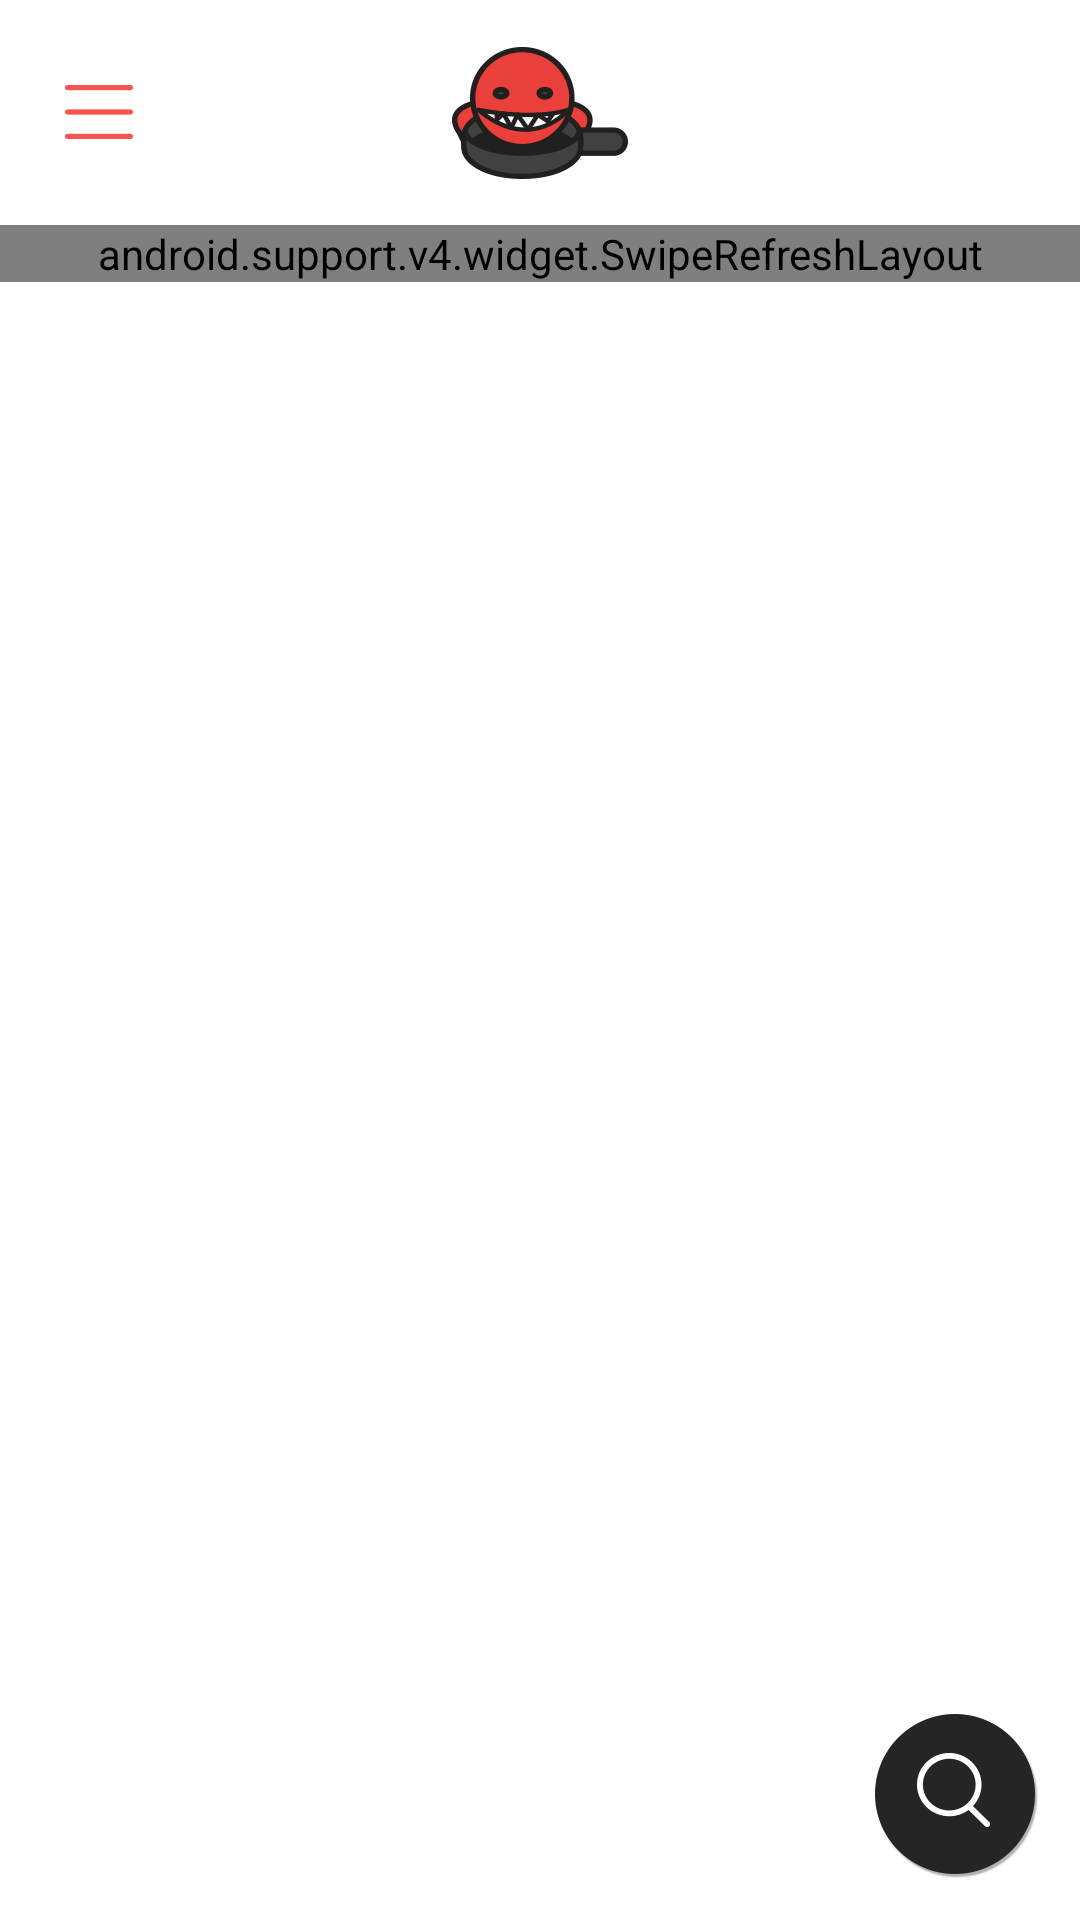

Layout XML and referenced resources for this Android screen:
<!-- AndroidManifest.xml: activity theme BullpanTheme.NoActionBar -->
<!-- res/layout/activity_main.xml -->
<?xml version="1.0" encoding="utf-8"?>
<android.support.v4.widget.DrawerLayout
    xmlns:android="http://schemas.android.com/apk/res/android"
    xmlns:app="http://schemas.android.com/apk/res-auto"
    xmlns:tools="http://schemas.android.com/tools"
    android:id="@+id/drawer_layout"
    android:layout_width="match_parent"
    android:layout_height="match_parent"
    android:fitsSystemWindows="true"
    tools:openDrawer="start">

    <include
        layout="@layout/app_bar_main"
        android:layout_width="match_parent"
        android:layout_height="match_parent"/>

    <android.support.design.widget.NavigationView
        android:id="@+id/nav_view"
        android:layout_width="wrap_content"
        android:layout_height="match_parent"
        android:layout_gravity="start"
        android:fitsSystemWindows="true"
        android:background="@color/colorRed"
        app:itemTextColor = "@color/colorWhite"
        app:itemIconTint="@color/colorWhite"
        app:itemBackground="@color/colorRed"
        app:headerLayout="@layout/nav_header_main"
        app:menu="@menu/activity_main_drawer"
        />

</android.support.v4.widget.DrawerLayout>
    
<!-- res/layout/app_bar_main.xml (included above) -->
<?xml version="1.0" encoding="utf-8"?>
<android.support.design.widget.CoordinatorLayout
    xmlns:android="http://schemas.android.com/apk/res/android"
    xmlns:app="http://schemas.android.com/apk/res-auto"
    xmlns:tools="http://schemas.android.com/tools"
    android:layout_width="match_parent"
    android:layout_height="match_parent"
    android:fitsSystemWindows="true"
    tools:context=".MainActivity"
    >

    <android.support.design.widget.AppBarLayout
        android:layout_height="wrap_content"
        android:layout_width="match_parent"
        android:theme="@style/AppTheme.AppBarOverlay"
        android:elevation="0dp"
        app:elevation="0dp">

        <android.support.v7.widget.Toolbar
            android:id="@+id/toolbar"
            android:layout_width="match_parent"
            android:layout_height="?attr/actionBarSize"
            android:background="?attr/colorPrimary"
            app:theme="@style/Custom.Widget.toolbar"
            android:contentInsetLeft="10dp"
            android:contentInsetStart="10dp"
            android:paddingLeft="5dp"
            android:paddingRight="5dp"
            app:navigationIcon="@drawable/ic_drawer_red"
            app:contentInsetLeft="0dp"
            app:contentInsetStart="0dp">
            <ImageView
                android:layout_height="wrap_content"
                android:layout_width="wrap_content"
                android:src="@drawable/ic_logo"
                android:layout_gravity="center">

            </ImageView>

            
                
                
                
                
                
                
                
                
                
            </android.support.v7.widget.Toolbar>

    </android.support.design.widget.AppBarLayout>

    <include layout="@layout/content_main"/>

    <ImageButton
        android:id="@+id/fab"
        android:layout_width="wrap_content"
        android:layout_height="wrap_content"
        android:layout_gravity="bottom|end"
        android:layout_margin="@dimen/fab_margin_right"
        android:src="@drawable/ic_float_search"
        android:scaleType="center"
        android:elevation="6dp"
        app:backgroundTint="@color/colorBlack"
        android:background="@color/colorTransparent"
        android:cropToPadding="true"/>

</android.support.design.widget.CoordinatorLayout>

    

<!-- res/layout/nav_header_main.xml (included above) -->
<?xml version="1.0" encoding="utf-8"?>
<LinearLayout xmlns:android="http://schemas.android.com/apk/res/android"
              xmlns:app="http://schemas.android.com/apk/res-auto"
              android:layout_width="match_parent"
              android:layout_height="wrap_content"
              android:background="@color/colorRed"
              android:paddingBottom="@dimen/activity_vertical_margin"
              android:paddingLeft="@dimen/activity_horizontal_margin"
              android:paddingRight="@dimen/activity_horizontal_margin"
              android:paddingTop="@dimen/activity_vertical_margin"
              android:orientation="vertical"
              app:theme="@style/NavigationViewTheme"
              android:gravity="bottom">
    <android.support.v7.widget.SearchView
        android:layout_width="match_parent"
        android:paddingTop="@dimen/nav_header_vertical_spacing"
        android:layout_height="wrap_content"
        android:textSize="25sp"
        android:id="@+id/channelSearchView"
        android:textColor="@color/colorWhite"
        app:queryHint="Click to Search..."
        app:iconifiedByDefault="false"
        android:focusable="true"
        ></android.support.v7.widget.SearchView>
    
        
        
        
        
        

    
        
        
        
        
        

    
        
        
        
        

</LinearLayout>
<!-- res/layout/content_main.xml (included above) -->
<?xml version="1.0" encoding="utf-8"?>
<RelativeLayout
    xmlns:android="http://schemas.android.com/apk/res/android"
    xmlns:tools="http://schemas.android.com/tools"
    xmlns:app="http://schemas.android.com/apk/res-auto"
    android:layout_width="match_parent"
    android:layout_height="match_parent"
    app:layout_behavior="@string/appbar_scrolling_view_behavior"
    tools:showIn="@layout/too"
    tools:context=".MainActivity">


    <android.support.v4.widget.SwipeRefreshLayout
      android:id="@+id/swipe_refresh_layout"
      android:layout_width="match_parent"
      android:layout_height="wrap_content">
    <ListView
        android:id="@android:id/list"
        android:layout_width="match_parent"
        android:layout_height="match_parent">
    </ListView>
    </android.support.v4.widget.SwipeRefreshLayout>
</RelativeLayout>
<!-- resources referenced by this layout -->
<resources>
  <color name="colorBlack">#1C1C1C</color>
  <color name="colorRed">#F74C4C</color>
  <color name="colorTransparent">#0000</color>
  <color name="colorWhite">#FFFFFF</color>
  <dimen name="activity_horizontal_margin">16dp</dimen>
  <dimen name="activity_vertical_margin">16dp</dimen>
  <dimen name="fab_margin_right">14dp</dimen>
  <dimen name="nav_header_vertical_spacing">16dp</dimen>
  <!-- drawable ic_drawer_red: png bitmap (drawable-xxhdpi, 418 bytes) -->
  <!-- drawable ic_float_search: png bitmap (drawable-xxhdpi, 8111 bytes) -->
  <!-- drawable ic_logo: png bitmap (drawable-xxhdpi, 10101 bytes) -->
  <!-- drawable ic_my_page: png bitmap (drawable-xxhdpi, 2148 bytes) -->
  <style name="AppTheme.AppBarOverlay" parent="ThemeOverlay.AppCompat.Dark.ActionBar">
          
          
          
          
          </style>
  <style name="Custom.Widget.toolbar" parent="Widget.AppCompat.Toolbar">
          <item name="contentInsetStart">0dp</item>
          <item name="contentInsetLeft">0dp</item>
          <item name="android:paddingLeft">5dp</item>
          <item name="android:paddingRight">5dp</item>
          <item name="android:navigationIcon">@drawable/ic_drawer_red</item>
      </style>
  <style name="NavigationViewTheme" parent="Base.ThemeOverlay.AppCompat.Dark">
          <item name="android:textColorPrimary">@color/colorWhite</item>
          <item name="android:textColorPrimaryDisableOnly">
              @color/abc_primary_text_disable_only_material_dark
          </item>
      </style>
  <style name="BullpanTheme.NoActionBar" parent="BullpanTheme">
          <item name="windowActionBar">false</item>
          <item name="windowNoTitle">true</item>
          <item name="android:colorControlNormal">#fff</item>
          <item name="android:colorControlActivated">#fff</item>
          <item name="android:colorControlHighlight">#fff</item>
          <item name="toolbarStyle">@style/Custom.Widget.toolbar</item>
  
      </style>
  <style name="BullpanTheme" parent="AppTheme">
          <item name="colorPrimary">@color/colorWhite</item>
          <item name="colorPrimaryDark">@color/colorBlack</item>
          
          <item name="colorAccent">@color/colorPrimary</item>
  
          <item name="android:actionBarSize">75dp</item>
          <item name="android:windowBackground">@color/colorWhite</item>
          
  
          
          
          
          <item name="android:actionBarStyle">@style/BullpanTheme.ActionBar</item>
  
          
      </style>
  <style name="AppTheme" parent="Theme.AppCompat.Light">
          
          <item name="colorPrimary">@color/colorPrimary</item>
          <item name="colorPrimaryDark">@color/colorPrimaryDark</item>
          <item name="colorAccent">@color/colorAccent</item>
  
      </style>
  <color name="colorPrimary">#3F51B5</color>
  <style name="BullpanTheme.ActionBar" parent="android:Widget.Holo.Light.ActionBar.Solid.Inverse">
          <item name="android:titleTextStyle">@style/BullpanTheme.ActionBar.TextAppearance</item>
          <item name="android:subtitleTextStyle">@style/BullpanTheme.ActionBar.TextAppearance.SubTitle</item>
      </style>
  <color name="colorPrimaryDark">#303F9F</color>
  <color name="colorAccent">#FF4081</color>
  <style name="BullpanTheme.ActionBar.TextAppearance" parent="TextAppearance.AppCompat.Widget.ActionBar.Title.Inverse">
          <item name="fontPath">fonts/NotoSansKR-Regular-subset.otf</item>
      </style>
  <style name="BullpanTheme.ActionBar.TextAppearance.SubTitle" parent="TextAppearance.AppCompat.Widget.ActionBar.Subtitle.Inverse">
          <item name="fontPath">fonts/NotoSansKR-Regular-subset.otf</item>
      </style>
</resources>
